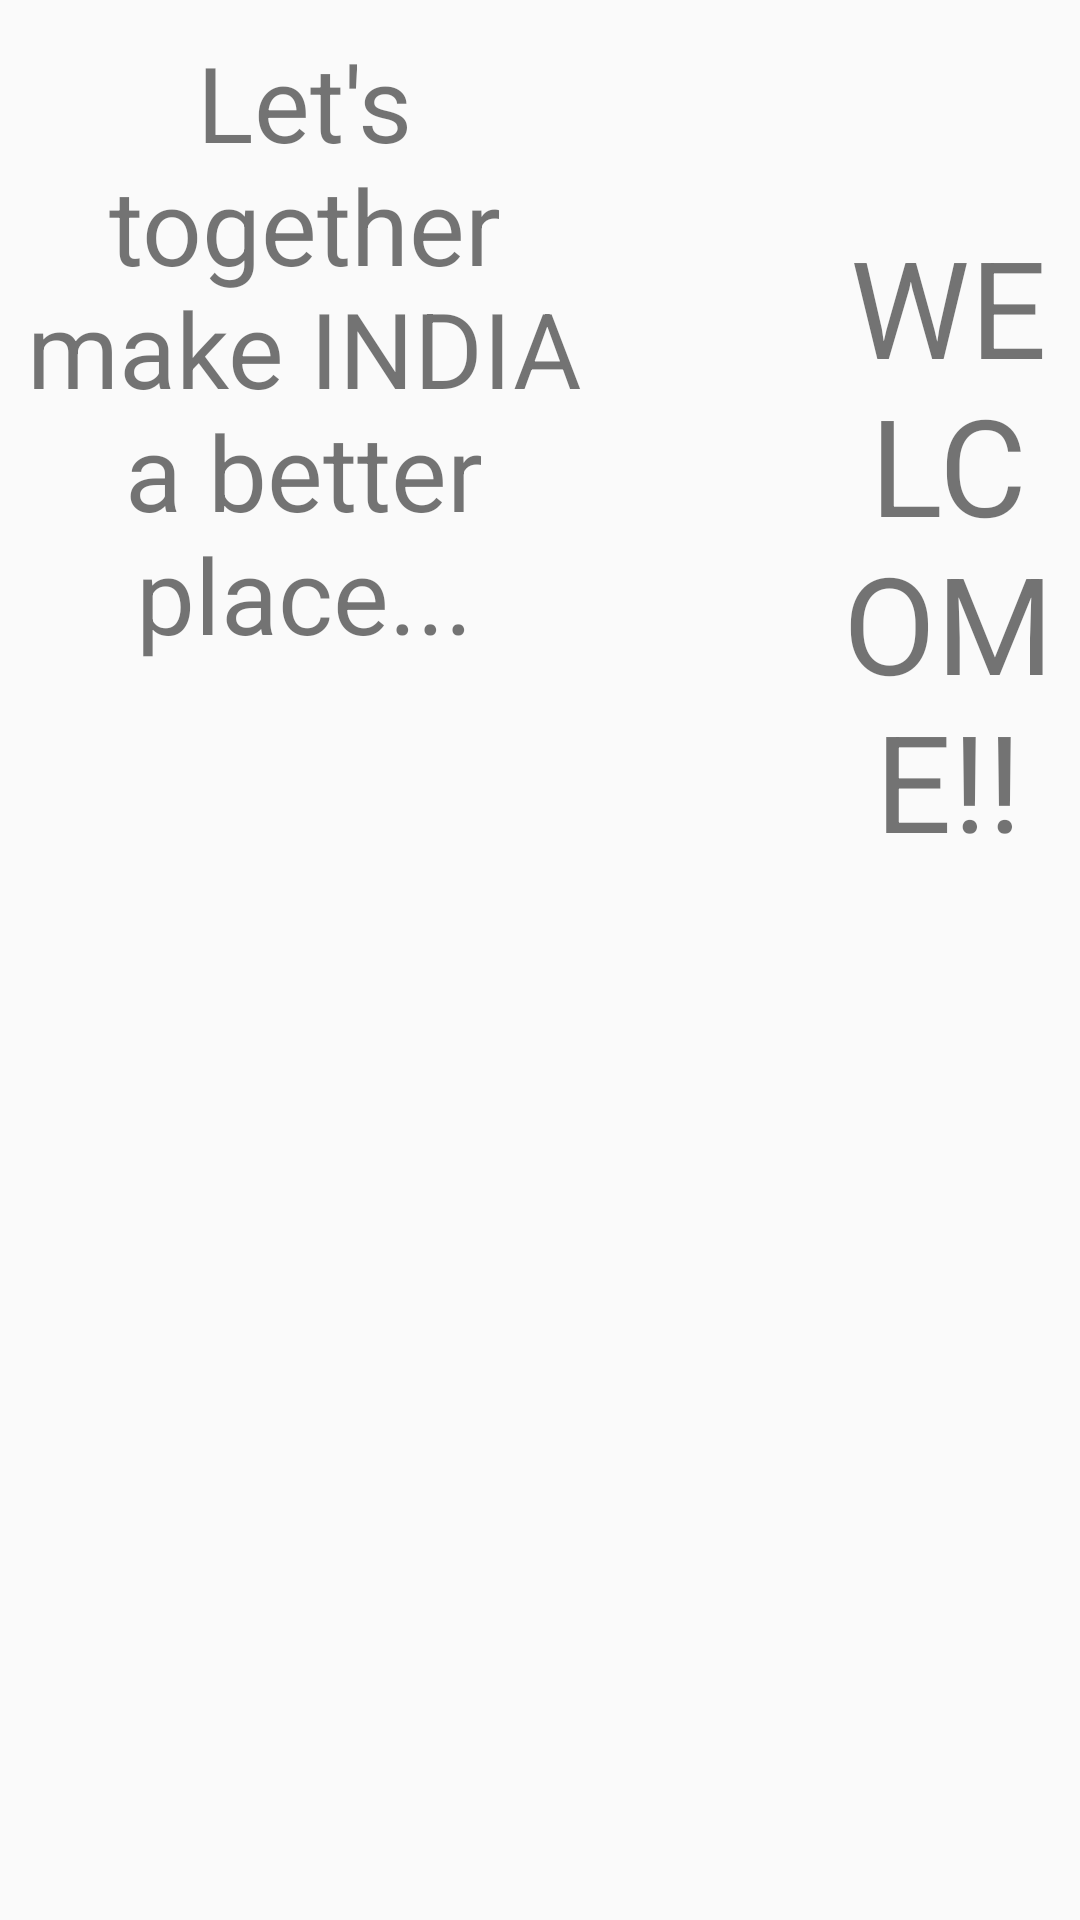

The Android layout XML behind this screen, and the referenced resources:
<!-- AndroidManifest.xml: application theme AppTheme -->
<!-- res/layout/activity_account.xml -->
<?xml version="1.0" encoding="utf-8"?>
<android.support.v4.widget.DrawerLayout xmlns:android="http://schemas.android.com/apk/res/android"
    xmlns:app="http://schemas.android.com/apk/res-auto"
    xmlns:tools="http://schemas.android.com/tools"
    android:id="@+id/drawer"
    android:layout_width="match_parent"
    android:layout_height="match_parent"
    android:background="@drawable/main_background1"
    tools:context=".AccountActivity">

    <LinearLayout
        android:layout_width="match_parent"
        android:layout_height="match_parent">

        <TextView
            android:id="@+id/intro"
            android:layout_width="wrap_content"
            android:layout_height="wrap_content"
            android:layout_weight="1"
            android:gravity="center"
            android:text="Let's together make INDIA a better place..."
            android:textAlignment="center"
            android:textSize="35sp"
            app:layout_constraintBottom_toBottomOf="parent"
            app:layout_constraintEnd_toEndOf="parent"
            app:layout_constraintTop_toTopOf="parent" />

        <TextView
            android:id="@+id/welcome"
            android:layout_width="238dp"
            android:layout_height="wrap_content"
            android:layout_marginEnd="73dp"
            android:layout_marginStart="73dp"
            android:layout_marginTop="72dp"
            android:layout_weight="1"
            android:gravity="center"
            android:text="WELCOME!!"
            android:textAlignment="center"
            android:textSize="45sp"
            app:layout_constraintEnd_toEndOf="parent"
            app:layout_constraintStart_toStartOf="parent"
            app:layout_constraintTop_toTopOf="parent" />

        <Button
            android:id="@+id/logoutBtn"
            android:layout_width="wrap_content"
            android:layout_height="wrap_content"
            android:layout_marginTop="556dp"
            android:layout_weight="1"
            android:background="@android:color/transparent"
            android:text="Logout"
            android:textColor="@android:color/black"
            app:layout_constraintEnd_toEndOf="parent"
            app:layout_constraintTop_toTopOf="parent" />
    </LinearLayout>
    <android.support.design.widget.NavigationView
        android:layout_width="wrap_content"
        android:layout_height="match_parent"
        app:menu="@menu/navigation_menu"
        android:layout_gravity="start"

        app:theme="@style/AppTheme"
        />


</android.support.v4.widget.DrawerLayout>
<!-- resources referenced by this layout -->
<resources>
  <style name="AppTheme" parent="Theme.AppCompat.Light.NoActionBar">
          
          <item name="colorPrimary">@color/colorPrimary</item>
          <item name="colorPrimaryDark">@color/colorPrimaryDark</item>
          <item name="colorAccent">@color/colorAccent</item>
          <item name="navigationViewStyle">@style/Widget.Design.NavigationView</item>
  
      </style>
  <color name="colorPrimary">#0088c2</color>
  <color name="colorPrimaryDark">#0073ba</color>
  <color name="colorAccent">#f0f940</color>
</resources>
